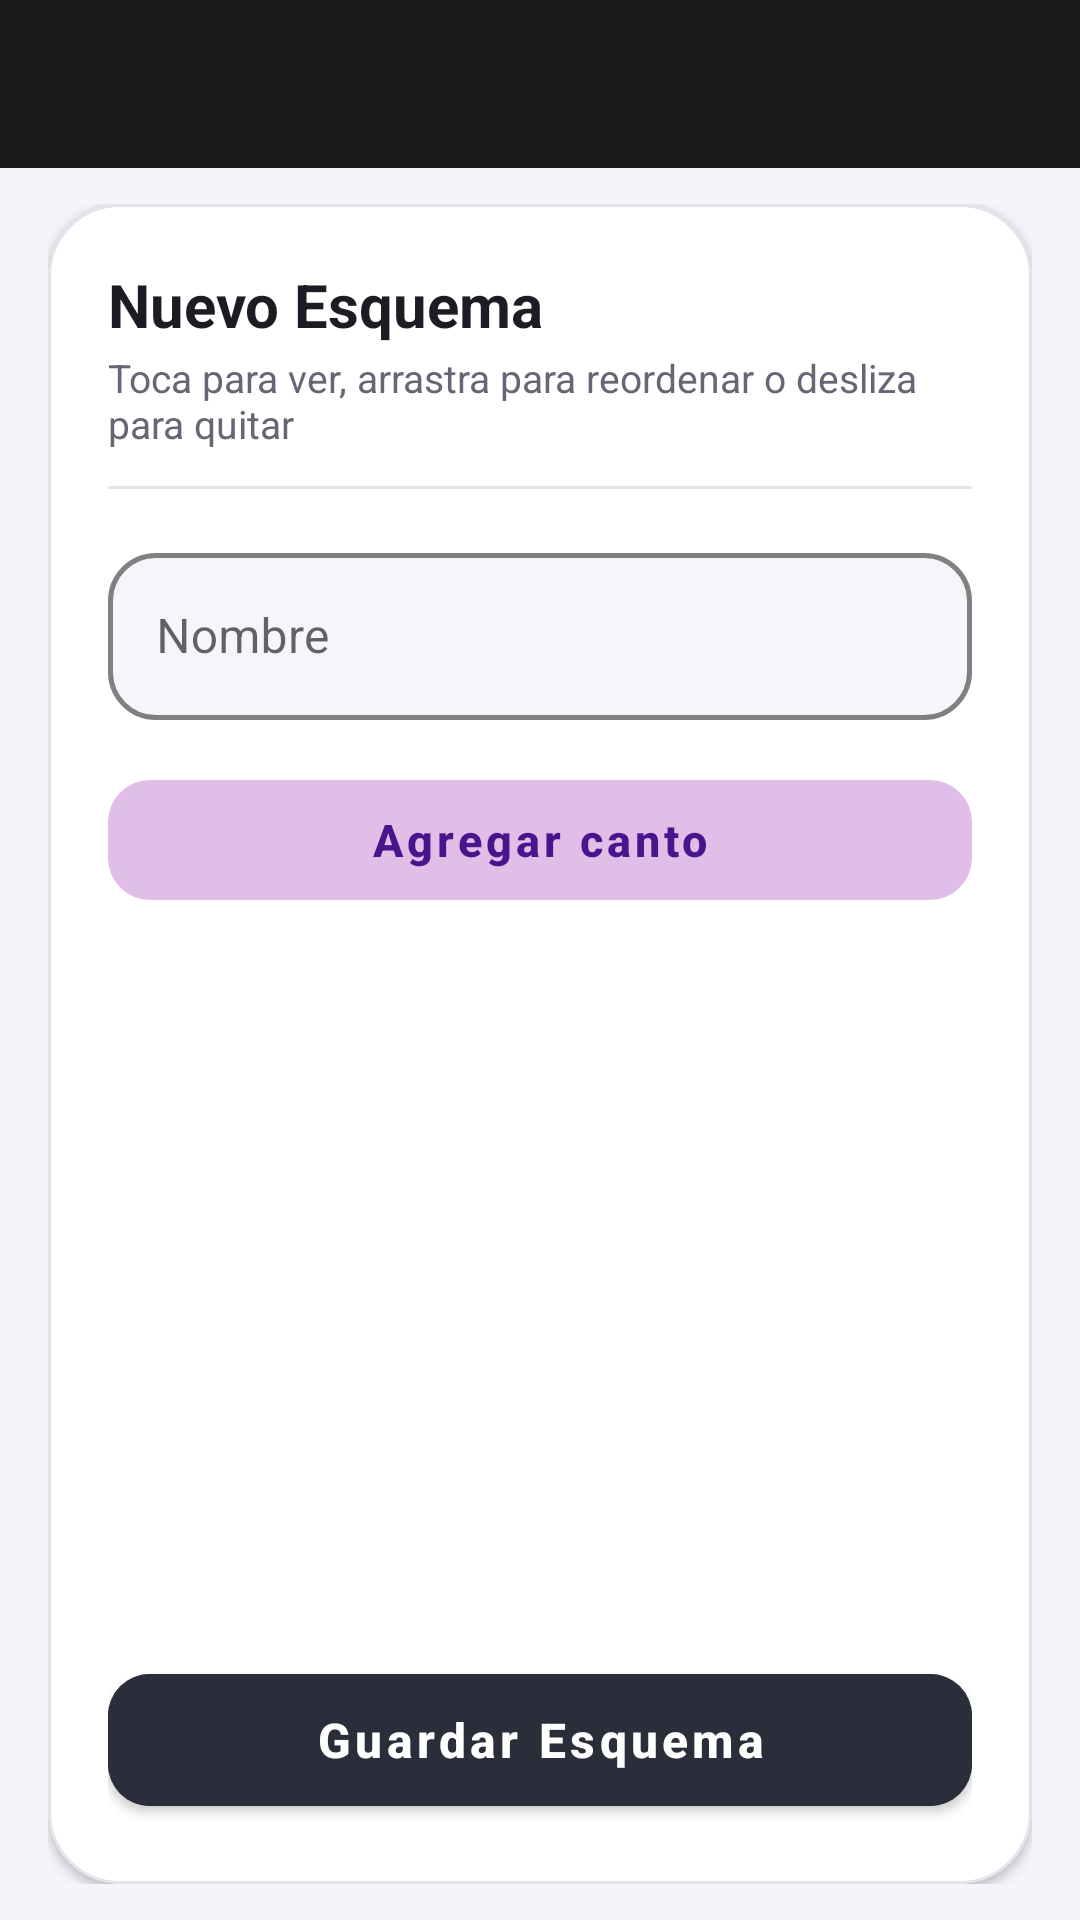

Produce the Android XML layout that renders to this screen, including the resource entries it uses.
<!-- AndroidManifest.xml: application theme Theme.CantosCoro.NoActionBar -->
<!-- res/layout/activity_nuevo_esquema.xml -->
<?xml version="1.0" encoding="utf-8"?>
<androidx.constraintlayout.widget.ConstraintLayout xmlns:android="http://schemas.android.com/apk/res/android"
    xmlns:app="http://schemas.android.com/apk/res-auto"
    xmlns:tools="http://schemas.android.com/tools"
    android:layout_width="match_parent"
    android:layout_height="match_parent"
    android:background="@color/screen_bg_color"
    android:fitsSystemWindows="true"
    tools:context=".ui.NuevoEsquemaActivity">

    <include
        android:id="@+id/app_bar"
        layout="@layout/app_bar"
        android:layout_width="match_parent"
        android:layout_height="wrap_content"
        app:layout_constraintTop_toTopOf="parent" />

    <LinearLayout
        android:layout_width="match_parent"
        android:layout_height="0dp"
        android:orientation="vertical"
        android:paddingHorizontal="16dp"
        android:paddingVertical="12dp"
        app:layout_constraintBottom_toBottomOf="parent"
        app:layout_constraintTop_toBottomOf="@id/app_bar">

        <com.google.android.material.card.MaterialCardView
            android:layout_width="match_parent"
            android:layout_height="match_parent"
            app:cardBackgroundColor="@color/card_bg_color"
            app:cardCornerRadius="24dp"
            app:cardElevation="2dp"
            app:strokeColor="@color/card_stroke_color"
            app:strokeWidth="1dp">

            <LinearLayout
                android:layout_width="match_parent"
                android:layout_height="match_parent"
                android:orientation="vertical"
                android:padding="20dp">

                <TextView
                    android:id="@+id/tvHeaderEsquema"
                    android:layout_width="match_parent"
                    android:layout_height="wrap_content"
                    android:text="@string/titulo_nuevo_esquema"
                    android:textColor="@color/card_title_color"
                    android:textSize="20sp"
                    android:textStyle="bold" />

                <TextView
                    android:layout_width="match_parent"
                    android:layout_height="wrap_content"
                    android:layout_marginTop="2dp"
                    android:text="Toca para ver, arrastra para reordenar o desliza para quitar"
                    android:textColor="@color/text_secondary_color"
                    android:textSize="13sp" />

                <com.google.android.material.divider.MaterialDivider
                    android:layout_width="match_parent"
                    android:layout_height="wrap_content"
                    android:layout_marginTop="12dp"
                    android:layout_marginBottom="16dp"
                    app:dividerColor="@color/card_stroke_color" />

                <com.google.android.material.textfield.TextInputLayout
                    style="@style/RoundedOutlinedBox"
                    android:layout_width="match_parent"
                    android:layout_height="wrap_content"
                    android:hint="@string/nombre"
                    app:endIconMode="clear_text">

                    <com.google.android.material.textfield.TextInputEditText
                        android:id="@+id/etNombreEsquema"
                        android:layout_width="match_parent"
                        android:layout_height="wrap_content"
                        android:inputType="textCapWords"
                        android:textColor="@color/card_title_color" />
                </com.google.android.material.textfield.TextInputLayout>

                <com.google.android.material.button.MaterialButton
                    android:id="@+id/bAgregarCanto"
                    style="@style/Widget.MaterialComponents.Button.OutlinedButton"
                    android:layout_width="match_parent"
                    android:layout_height="52dp"
                    android:layout_marginTop="14dp"
                    android:text="@string/agregar_canto"
                    android:textAllCaps="false"
                    android:textColor="@color/tag_momento_text_color"
                    android:textSize="15sp"
                    android:textStyle="bold"
                    app:backgroundTint="@color/tag_momento_bg_color"
                    app:cornerRadius="14dp"
                    app:elevation="0dp"
                    app:strokeWidth="0dp" />

                <androidx.recyclerview.widget.RecyclerView
                    android:id="@+id/rvCantosEsquema"
                    android:layout_width="match_parent"
                    android:layout_height="0dp"
                    android:layout_marginTop="12dp"
                    android:layout_weight="1" />

                <com.google.android.material.button.MaterialButton
                    android:id="@+id/bGuardarEsquema"
                    android:layout_width="match_parent"
                    android:layout_height="56dp"
                    android:layout_marginTop="16dp"
                    android:backgroundTint="@color/primary_button_bg"
                    android:text="@string/guardar_esquema"
                    android:textAllCaps="false"
                    android:textColor="@color/primary_button_text"
                    android:textSize="16sp"
                    android:textStyle="bold"
                    app:cornerRadius="14dp" />

            </LinearLayout>

        </com.google.android.material.card.MaterialCardView>

    </LinearLayout>

</androidx.constraintlayout.widget.ConstraintLayout>
<!-- res/layout/app_bar.xml (included above) -->
<?xml version="1.0" encoding="utf-8"?>
<androidx.coordinatorlayout.widget.CoordinatorLayout xmlns:android="http://schemas.android.com/apk/res/android"
    xmlns:app="http://schemas.android.com/apk/res-auto"
    xmlns:tools="http://schemas.android.com/tools"
    android:layout_width="match_parent"
    android:layout_height="match_parent"
    tools:context=".ui.MenuLateralActivity">

    <com.google.android.material.appbar.AppBarLayout
        android:layout_width="match_parent"
        android:layout_height="wrap_content"
        android:theme="@style/Theme.CantosCoro.AppBarOverlay">

        <androidx.appcompat.widget.Toolbar
            android:id="@+id/toolbar"
            android:layout_width="match_parent"
            android:layout_height="?attr/actionBarSize"
            android:background="@color/teal_500"
            app:popupTheme="@style/Theme.CantosCoro.PopupOverlay"
            />

    </com.google.android.material.appbar.AppBarLayout>

</androidx.coordinatorlayout.widget.CoordinatorLayout>
<!-- resources referenced by this layout -->
<resources>
  <color name="card_bg_color">#FFFFFF</color>
  <color name="card_stroke_color">#E2E4EC</color>
  <color name="card_title_color">#1C1C24</color>
  <color name="primary_button_bg">#2A2D3A</color>
  <color name="primary_button_text">#FFFFFF</color>
  <color name="screen_bg_color">#F4F5F9</color>
  <color name="tag_momento_bg_color">#E1BEE7</color>
  <color name="tag_momento_text_color">#4A148C</color>
  <color name="teal_500">#1B1B1B</color>
  <color name="text_secondary_color">#666675</color>
  <string name="agregar_canto">Agregar canto</string>
  <string name="guardar_esquema">Guardar Esquema</string>
  <string name="nombre">Nombre</string>
  <string name="titulo_nuevo_esquema">Nuevo Esquema</string>
  <style name="RoundedOutlinedBox" parent="Widget.MaterialComponents.TextInputLayout.OutlinedBox">
          <item name="boxCornerRadiusTopStart">16dp</item>
          <item name="boxCornerRadiusTopEnd">16dp</item>
          <item name="boxCornerRadiusBottomStart">16dp</item>
          <item name="boxCornerRadiusBottomEnd">16dp</item>
          <item name="boxStrokeColor">@color/input_box_stroke_color</item>
          <item name="boxStrokeWidth">1.5dp</item>
          <item name="boxStrokeWidthFocused">2dp</item>
          <item name="boxBackgroundColor">@color/input_fill_color</item>
          <item name="startIconTint">@color/input_box_stroke_color</item>
          <item name="endIconTint">@color/input_box_stroke_color</item>
          <item name="hintTextColor">@color/text_secondary_color</item>
      </style>
  <style name="Theme.CantosCoro.AppBarOverlay" parent="ThemeOverlay.AppCompat.Dark.ActionBar" />
  <style name="Theme.CantosCoro.PopupOverlay" parent="ThemeOverlay.AppCompat.Light" />
  <style name="Theme.CantosCoro.NoActionBar">
          <item name="windowActionBar">false</item>
          <item name="windowNoTitle">true</item>
          <item name="popupMenuBackground">@color/card_bg_color</item>
          <item name="android:itemBackground">@color/card_bg_color</item>
          <item name="android:textColor">@color/card_title_color</item>
      </style>
  <color name="input_fill_color">#F5F6FC</color>
</resources>
